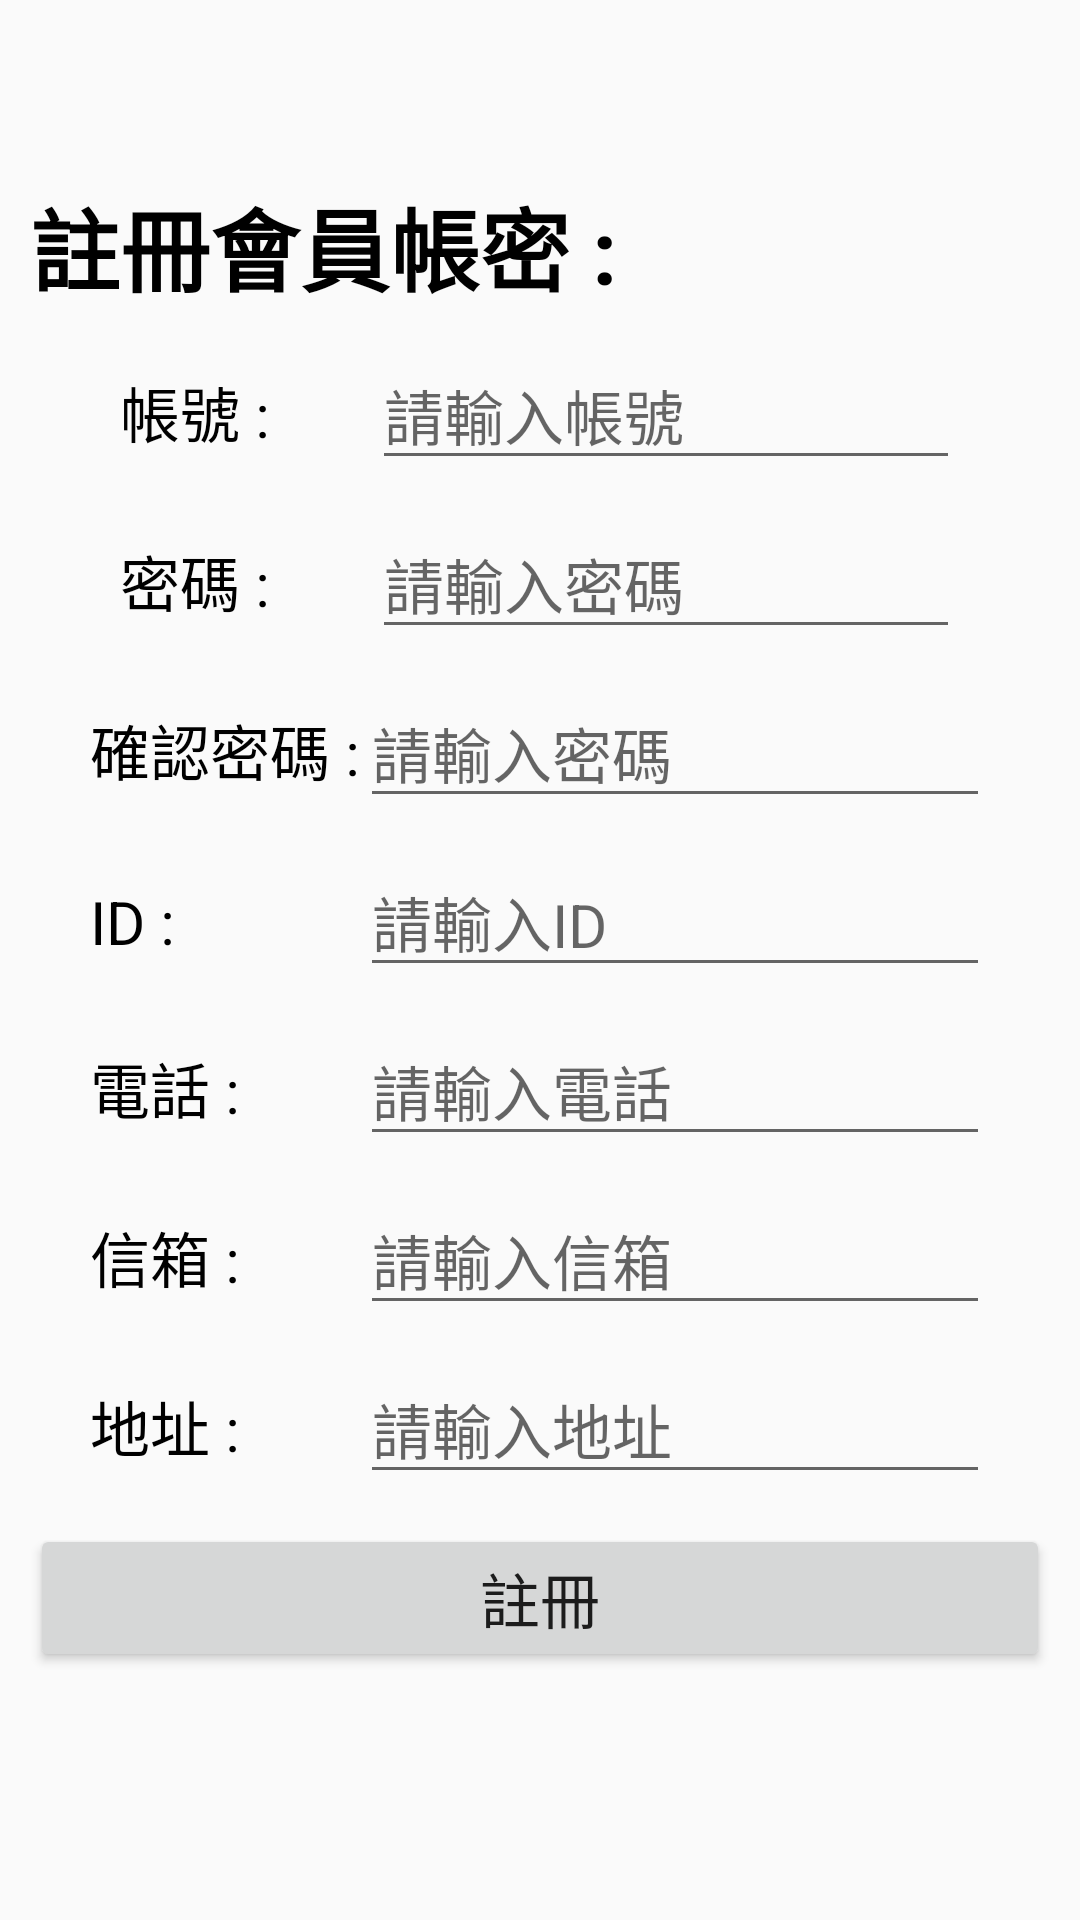

Android layout source for this screen:
<!-- AndroidManifest.xml: application theme Theme.OrderApp2 -->
<!-- res/layout/activity_register.xml -->
<?xml version="1.0" encoding="utf-8"?>
<LinearLayout xmlns:android="http://schemas.android.com/apk/res/android"
    xmlns:app="http://schemas.android.com/apk/res-auto"
    xmlns:tools="http://schemas.android.com/tools"
    android:layout_width="match_parent"
    android:layout_height="match_parent"
    tools:context=".RegisterActivity"
    android:orientation="vertical"
    android:padding="10dp">

    <TextView
        android:layout_width="wrap_content"
        android:layout_height="wrap_content"
        android:text="註冊會員帳密 :"
        android:textSize="30dp"
        android:textColor="@color/black"
        android:textStyle="bold"
        android:layout_marginTop="50dp"/>

    <LinearLayout
        android:layout_width="match_parent"
        android:layout_height="wrap_content"
        android:orientation="horizontal"
        android:layout_marginTop="10dp"
        android:paddingHorizontal="30dp">

        <TextView
            android:layout_width="0dp"
            android:layout_height="wrap_content"
            android:layout_weight="3"
            android:text="帳號 :"
            android:textColor="@color/black"
            android:textSize="20dp"/>

        <EditText
            android:id="@+id/edit_register_account"
            android:layout_width="0dp"
            android:layout_height="wrap_content"
            android:layout_weight="7"
            android:hint="請輸入帳號"
            android:textSize="20dp"/>

    </LinearLayout>

    <LinearLayout
        android:layout_width="match_parent"
        android:layout_height="wrap_content"
        android:orientation="horizontal"
        android:layout_marginTop="10dp"
        android:paddingHorizontal="30dp">

        <TextView
            android:layout_width="0dp"
            android:layout_height="wrap_content"
            android:layout_weight="3"
            android:text="密碼 :"
            android:textColor="@color/black"
            android:textSize="20dp"/>

        <EditText
            android:id="@+id/edit_register_password"
            android:layout_width="0dp"
            android:layout_height="wrap_content"
            android:layout_weight="7"
            android:hint="請輸入密碼"
            android:textSize="20dp"/>

    </LinearLayout>

    <LinearLayout
        android:layout_width="match_parent"
        android:layout_height="wrap_content"
        android:orientation="horizontal"
        android:layout_marginTop="10dp"
        android:paddingHorizontal="20dp">

        <TextView
            android:layout_width="0dp"
            android:layout_height="wrap_content"
            android:layout_weight="3"
            android:text="確認密碼 :"
            android:textColor="@color/black"
            android:textSize="20dp"/>

        <EditText
            android:id="@+id/edit_register_checkpassword"
            android:layout_width="0dp"
            android:layout_height="wrap_content"
            android:layout_weight="7"
            android:hint="請輸入密碼"
            android:textSize="20dp"/>

    </LinearLayout>

    <LinearLayout
        android:layout_width="match_parent"
        android:layout_height="wrap_content"
        android:orientation="horizontal"
        android:layout_marginTop="10dp"
        android:paddingHorizontal="20dp">

        <TextView
            android:layout_width="0dp"
            android:layout_height="wrap_content"
            android:layout_weight="3"
            android:text="ID :"
            android:textColor="@color/black"
            android:textSize="20dp"/>

        <EditText
            android:id="@+id/edit_register_id"
            android:layout_width="0dp"
            android:layout_height="wrap_content"
            android:layout_weight="7"
            android:hint="請輸入ID"
            android:textSize="20dp"/>

    </LinearLayout>


    <LinearLayout
        android:layout_width="match_parent"
        android:layout_height="wrap_content"
        android:orientation="horizontal"
        android:layout_marginTop="10dp"
        android:paddingHorizontal="20dp">

        <TextView
            android:layout_width="0dp"
            android:layout_height="wrap_content"
            android:layout_weight="3"
            android:text="電話 :"
            android:textColor="@color/black"
            android:textSize="20dp"/>

        <EditText
            android:id="@+id/edit_register_phone"
            android:layout_width="0dp"
            android:layout_height="wrap_content"
            android:layout_weight="7"
            android:hint="請輸入電話"
            android:textSize="20dp"/>

    </LinearLayout>

    <LinearLayout
        android:layout_width="match_parent"
        android:layout_height="wrap_content"
        android:orientation="horizontal"
        android:layout_marginTop="10dp"
        android:paddingHorizontal="20dp">

        <TextView
            android:layout_width="0dp"
            android:layout_height="wrap_content"
            android:layout_weight="3"
            android:text="信箱 :"
            android:textColor="@color/black"
            android:textSize="20dp"/>

        <EditText
            android:id="@+id/edit_register_mail"
            android:layout_width="0dp"
            android:layout_height="wrap_content"
            android:layout_weight="7"
            android:hint="請輸入信箱"
            android:textSize="20dp"/>

    </LinearLayout>

    <LinearLayout
        android:layout_width="match_parent"
        android:layout_height="wrap_content"
        android:orientation="horizontal"
        android:layout_marginTop="10dp"
        android:paddingHorizontal="20dp">

        <TextView
            android:layout_width="0dp"
            android:layout_height="wrap_content"
            android:layout_weight="3"
            android:text="地址 :"
            android:textColor="@color/black"
            android:textSize="20dp"/>

        <EditText
            android:id="@+id/edit_register_address"
            android:layout_width="0dp"
            android:layout_height="wrap_content"
            android:layout_weight="7"
            android:hint="請輸入地址"
            android:textSize="20dp"/>

    </LinearLayout>

    <Button
        android:id="@+id/btn_register_signup"
        android:layout_width="match_parent"
        android:layout_height="wrap_content"
        android:text="註冊"
        android:textSize="20dp"
        android:layout_marginTop="10dp"/>

    <TextView
        android:id="@+id/txt_register_info"
        android:layout_width="wrap_content"
        android:layout_height="wrap_content"
        android:textSize="10dp"
        android:textColor="#FF3333"/>

</LinearLayout>
<!-- resources referenced by this layout -->
<resources>
  <color name="black">#FF000000</color>
  <style name="Theme.OrderApp2" parent="Theme.AppCompat.Light.DarkActionBar">
          
          <item name="colorPrimary">@color/purple_500</item>
          <item name="colorPrimaryDark">@color/purple_700</item>
          <item name="colorAccent">@color/teal_200</item>
          
      </style>
  <color name="purple_500">#FF6200EE</color>
  <color name="purple_700">#FF3700B3</color>
  <color name="teal_200">#FF03DAC5</color>
</resources>
